Run: headless pygame with SDL's dummy video driver; simulated clock (each Clock.tick advances the game by its frame time, no real sleeping); random seed 0; keys injected as events and as key.get_pressed() state; no mouse input.
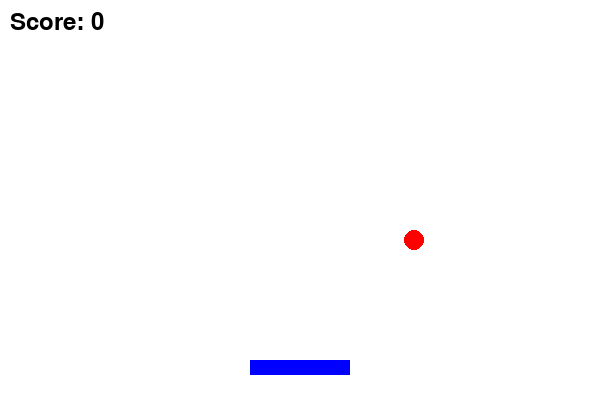
Frame 1 of 4 · flips 1–60 · no input
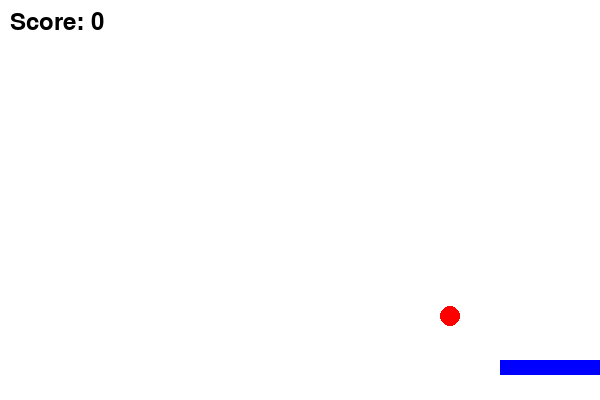
Frame 2 of 4 · flips 61–180 · tapped SPACE, RETURN · held RIGHT (→), D
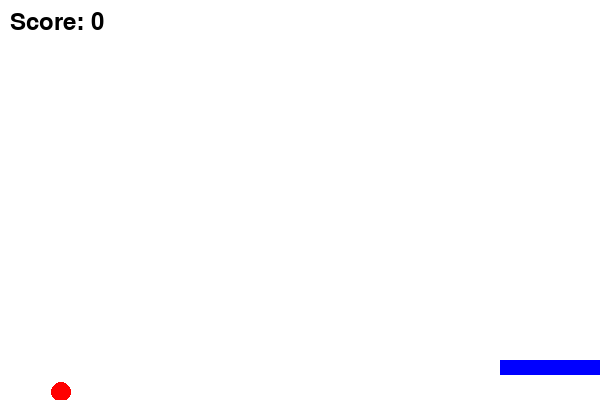
Frame 3 of 4 · flips 181–300 · held DOWN (↓), S
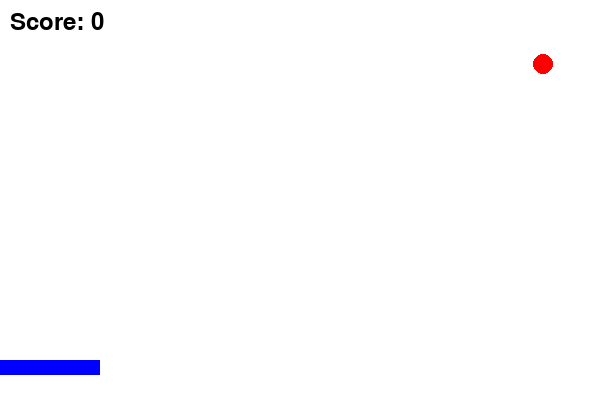
Frame 4 of 4 · flips 301–420 · held LEFT (←), A, UP (↑), W

The pygame program that drew these frames:

import pygame
import random

# start pygame
pygame.init()

# screen size
width = 600
height = 400

screen = pygame.display.set_mode((width, height))
pygame.display.set_caption("Catch the Falling Balls")

# colors
white = (255,255,255)
black = (0,0,0)
red = (255,0,0)
blue = (0,0,255)

# paddle
paddle_width = 100
paddle_height = 15
paddle_x = width//2 - paddle_width//2
paddle_y = height - 40
paddle_speed = 7

# ball
ball_radius = 10
ball_x = random.randint(20, width-20)
ball_y = 0
ball_speed = 4

# score
score = 0
font = pygame.font.SysFont(None, 36)

# clock
clock = pygame.time.Clock()

running = True

while running:

    clock.tick(60)

    # events
    for event in pygame.event.get():
        if event.type == pygame.QUIT:
            running = False

    # keyboard input
    keys = pygame.key.get_pressed()

    if keys[pygame.K_LEFT]:
        paddle_x -= paddle_speed

    if keys[pygame.K_RIGHT]:
        paddle_x += paddle_speed

    # keep paddle inside screen
    if paddle_x < 0:
        paddle_x = 0

    if paddle_x > width - paddle_width:
        paddle_x = width - paddle_width

    # ball falling
    ball_y += ball_speed

    # collision detection
    if ball_y + ball_radius >= paddle_y and ball_x >= paddle_x and ball_x <= paddle_x + paddle_width:
        score += 1
        ball_x = random.randint(20, width-20)
        ball_y = 0

    # if ball missed
    if ball_y > height:
        ball_x = random.randint(20, width-20)
        ball_y = 0

    # drawing
    screen.fill(white)

    pygame.draw.rect(screen, blue, (paddle_x, paddle_y, paddle_width, paddle_height))
    pygame.draw.circle(screen, red, (ball_x, ball_y), ball_radius)

    score_text = font.render("Score: " + str(score), True, black)
    screen.blit(score_text, (10,10))

    pygame.display.update()

pygame.quit()
